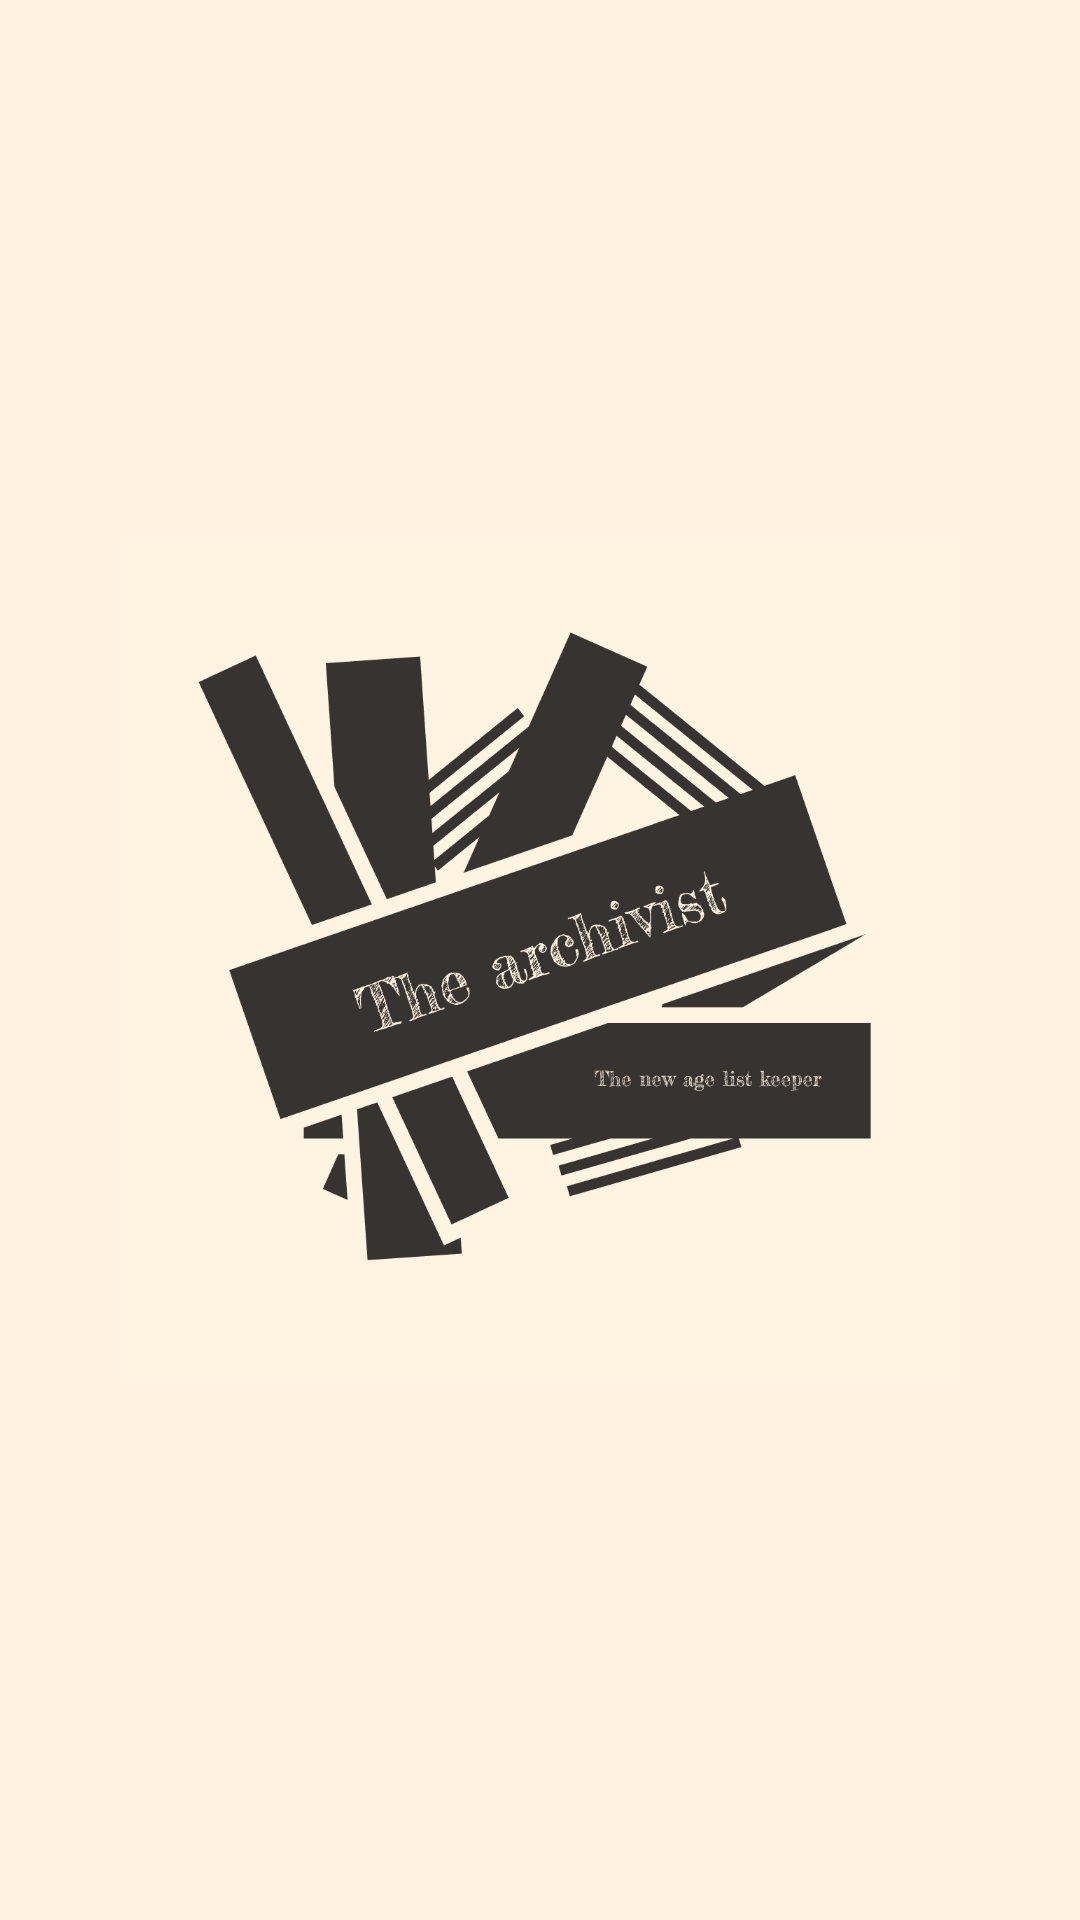

Here is an Android app screen rendered from its layout file. Give the layout XML and the strings, colors and styles it references.
<!-- AndroidManifest.xml: activity theme Splash -->
<!-- res/layout/activity_main.xml -->
<?xml version="1.0" encoding="utf-8"?>
<LinearLayout android:layout_width="match_parent" android:layout_height="match_parent"
    xmlns:android="http://schemas.android.com/apk/res/android"
    android:gravity="center"
    android:background="@color/core">

    <ImageView
        android:src="@drawable/logo"
        android:layout_width="280dp"
        android:layout_height="match_parent" />

</LinearLayout>
<!-- resources referenced by this layout -->
<resources>
  <color name="core">#fff2e0</color>
  <!-- drawable logo: png bitmap (drawable, 21739 bytes) -->
  <style name="Splash" parent="Theme.AppCompat.Light.NoActionBar">
          <item name="colorPrimary">@color/bblack</item>
          <item name="colorPrimaryDark">@color/black</item>
          <item name="colorAccent">@color/colorAccent</item>
          <item name="windowNoTitle">true</item>
          <item name="windowActionBar">false</item>
      </style>
  <color name="bblack">#2d2a2a</color>
  <color name="black">#060505</color>
  <color name="colorAccent">#D81B60</color>
</resources>
